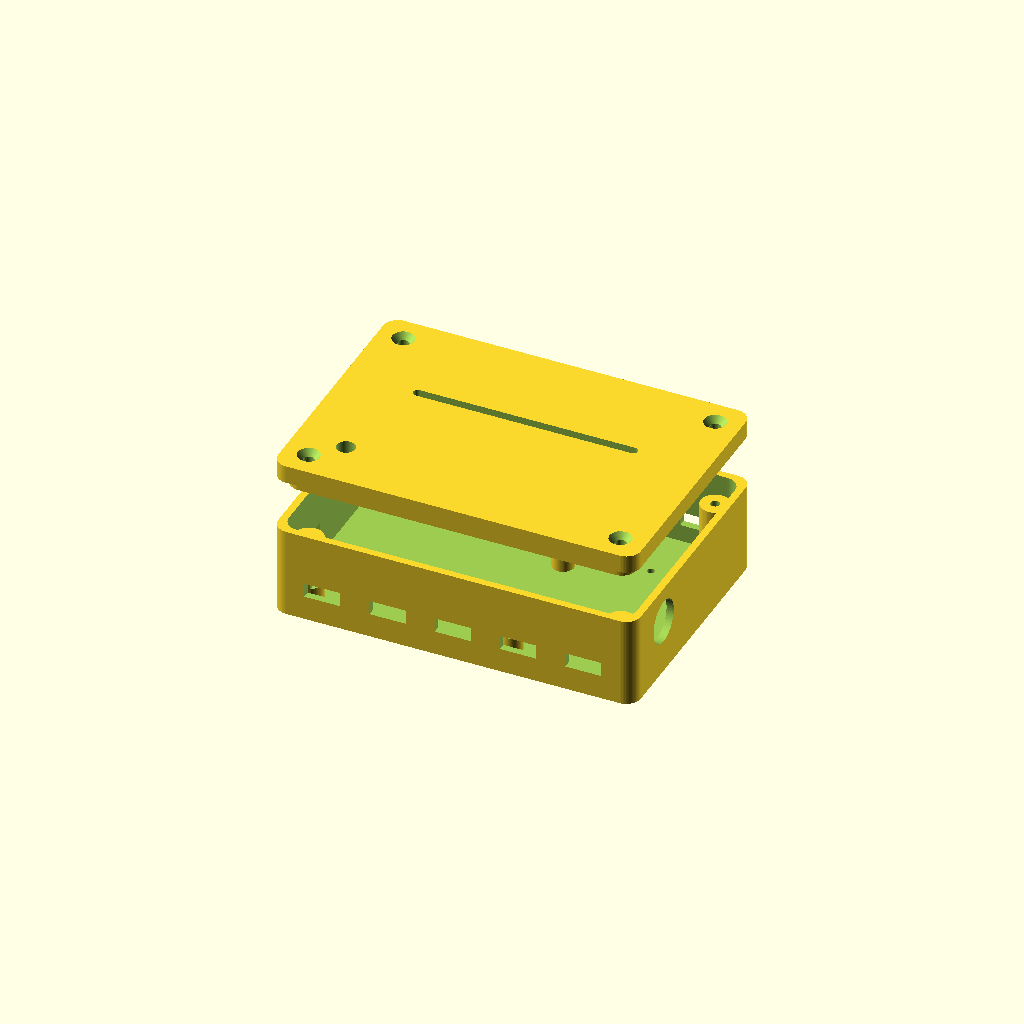
Cell 1: the model at its default parameters.
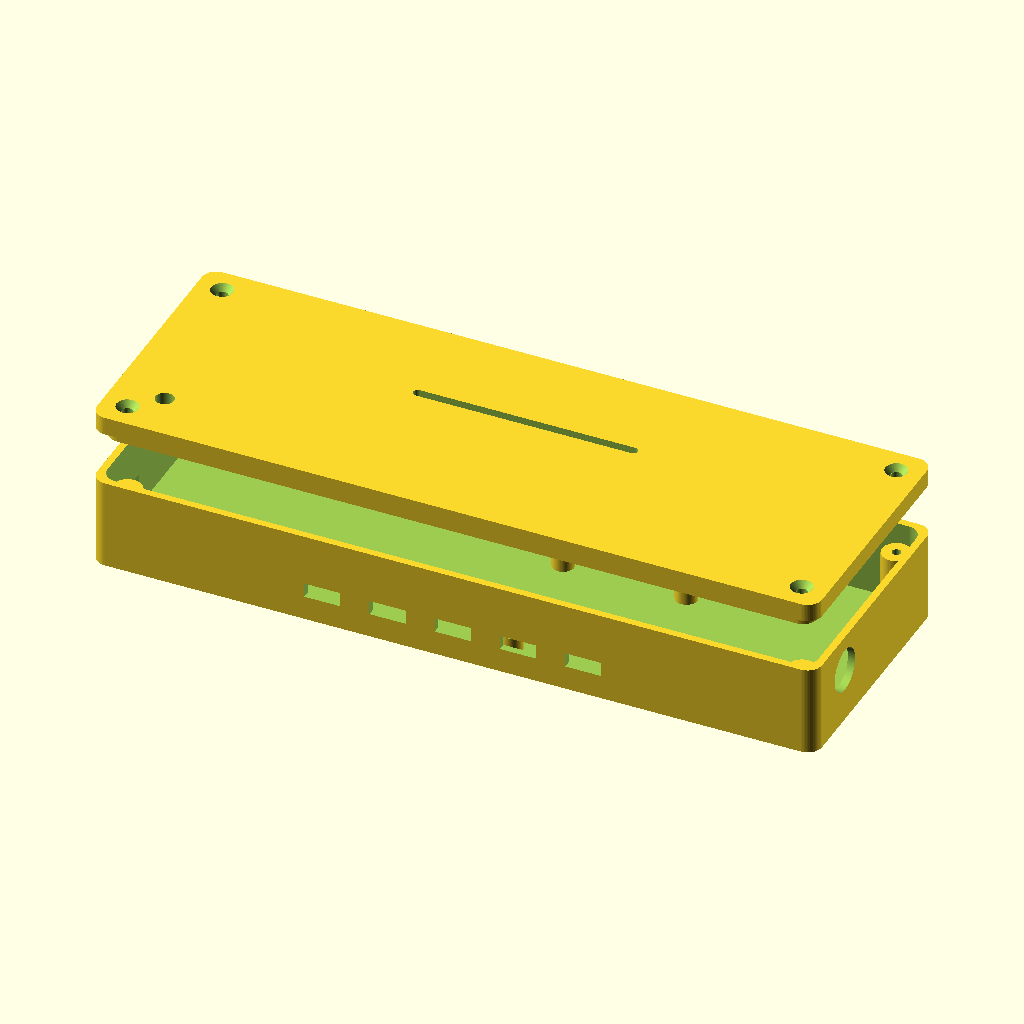
Cell 2 — L set to 200, the other parameters unchanged.
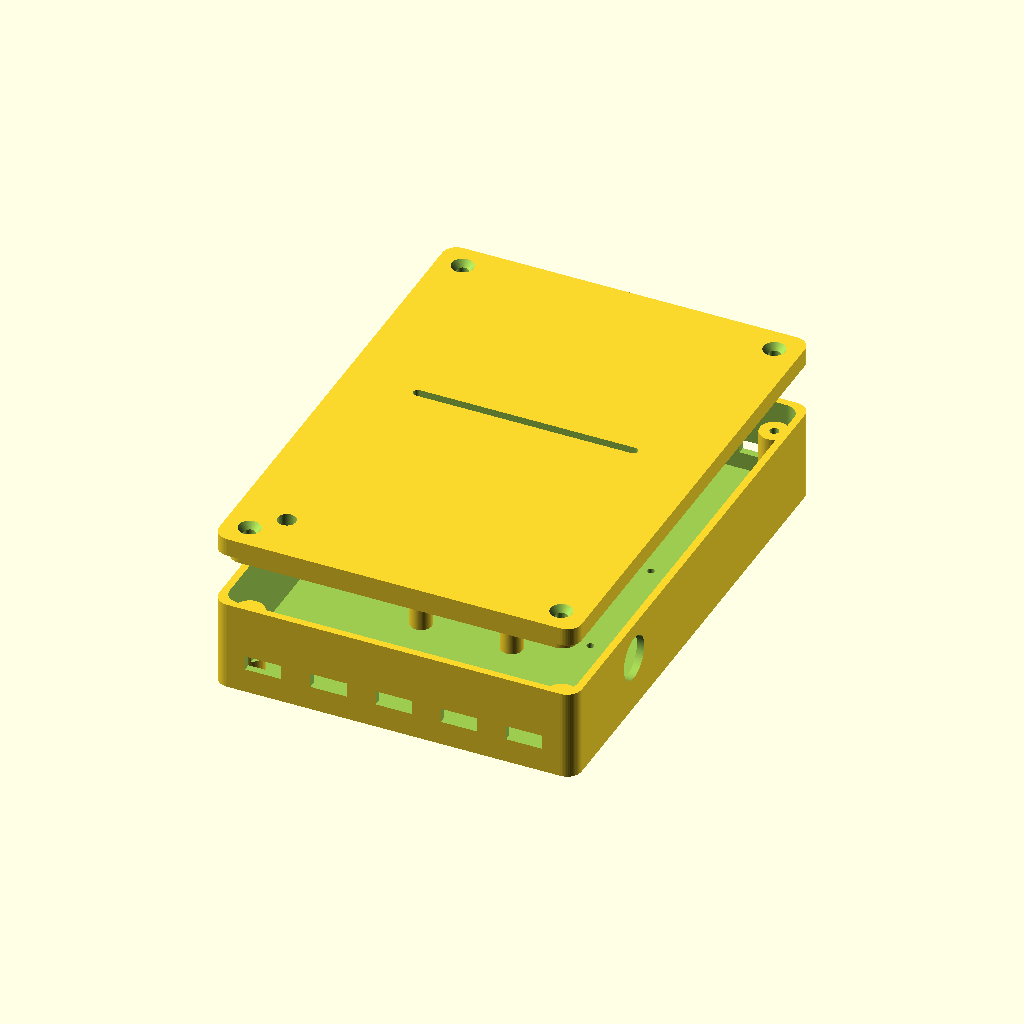
Cell 3: the same model with W = 140.
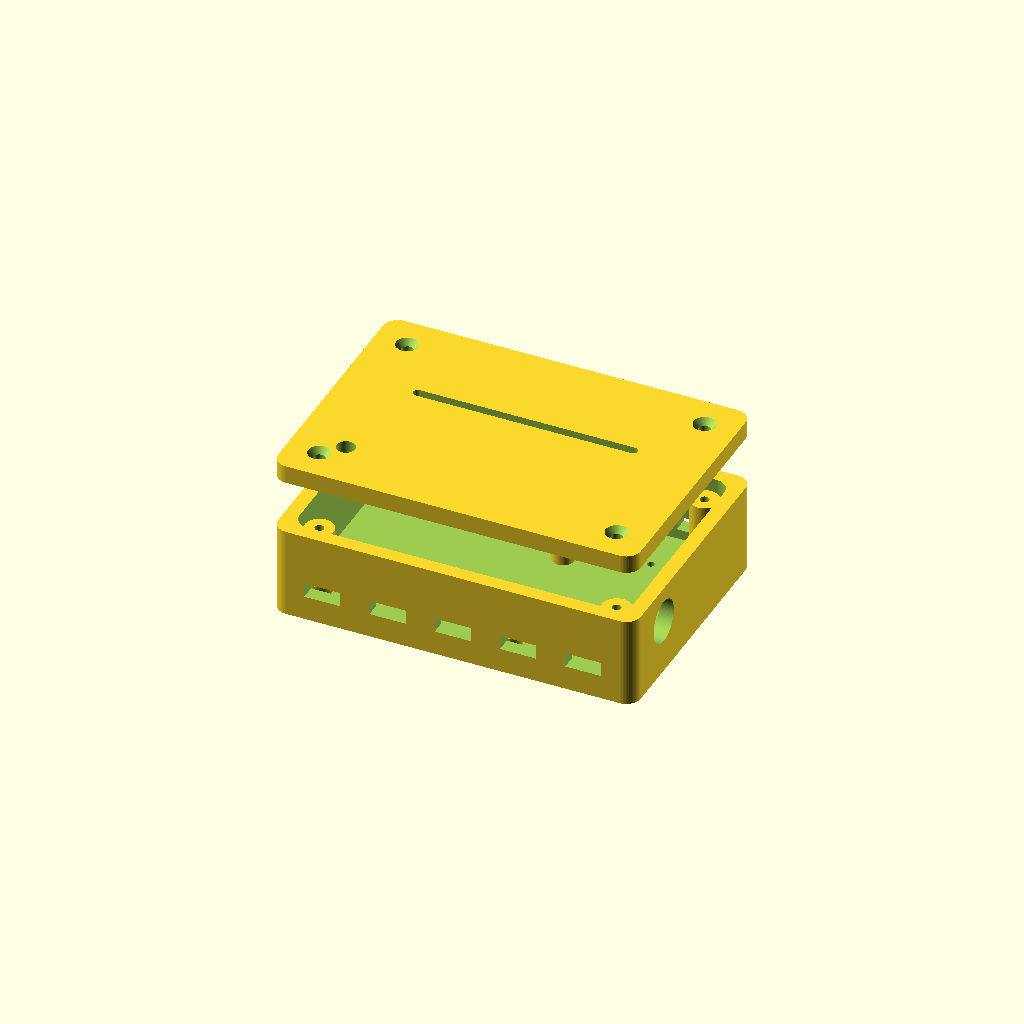
Cell 4: the same model with wall = 4.
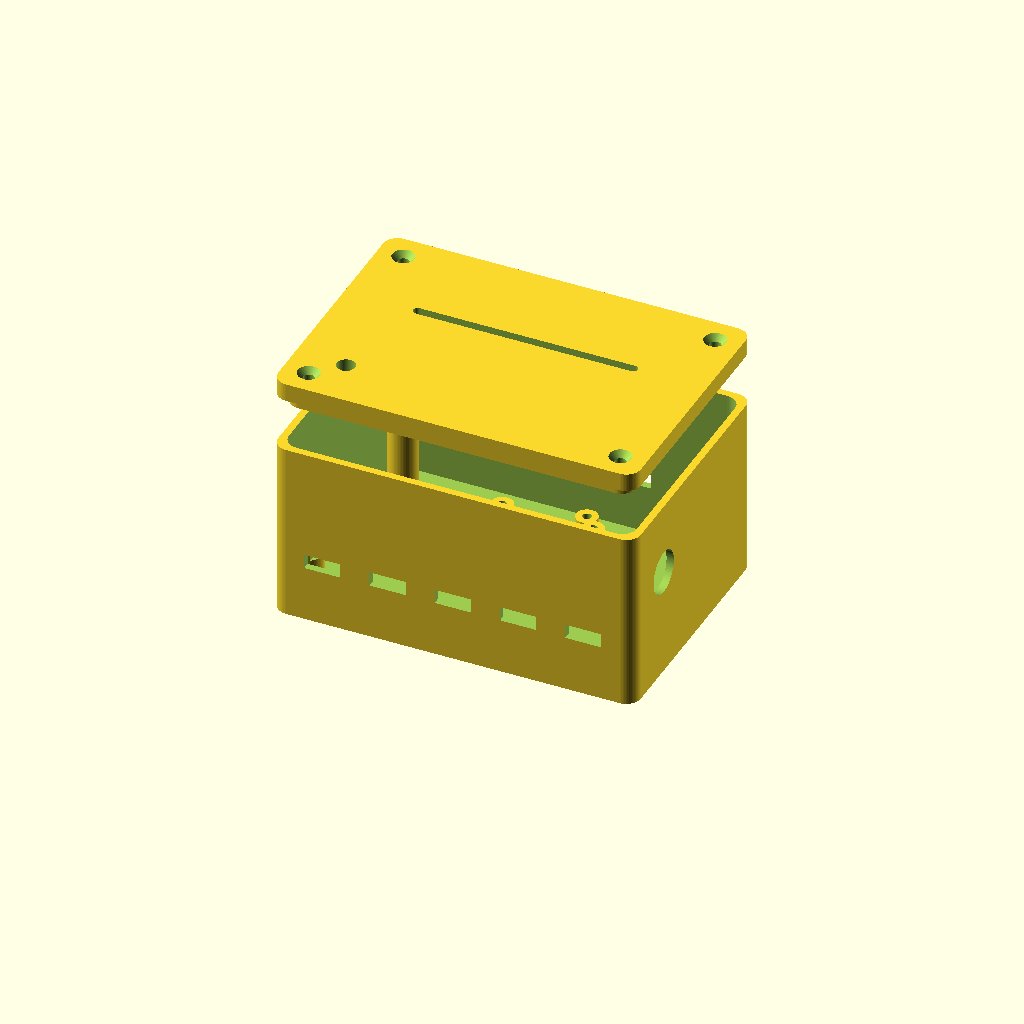
Cell 5: base_h = 50 (everything else at default).
One fixed orthographic camera (rotation 55°, 0°, 25°; colour scheme Cornfield) for every cell.
OpenSCAD source file openscad/pcb_enclosure.scad:
// ============================================================================
// PCB 控制器外壳（ESP32 + 继电器模块 + 微差压传感器）
// 外形约 100 x 70 x 30 mm（上盖 + 底座两件，四角 M3 螺丝固定）
// 特征：顶面/侧面散热孔、四角螺丝柱、内部分区安装柱、气管出孔、电源线出孔
//
// ★★ 材料与安全要求（必须遵守）★★
// 1. 打印材料必须为【医用级光敏树脂】或【PETG】；
//    严禁普通 PLA（受热释放有害物质，且蠕变大导致密封面变形）。
// 2. 密封/缓冲件严禁天然橡胶（乳胶，致敏）；线缆护套用硅胶或 TPE。
// 3. 内部走气管的出孔必须光滑、配惰性护线圈，防止磨穿气管；
//    外壳内不得形成积水死角，底面预留 2mm 排水/透气小孔若干。
// 4. 纯台架验证原型，禁止用于人体。
// ============================================================================
// 用法：修改下方 part 变量后渲染
//   part = "assembly"  装配预览（上盖抬高 15mm 观察内部）
//   part = "base"      仅底座（打印用）
//   part = "lid"       仅上盖（打印用）
// ============================================================================

part = "assembly";   // "assembly" | "base" | "lid"

// ----------------------- 可调参数 -----------------------
$fn = 64;

// 外形
L = 100;             // 长 [mm]
W = 70;              // 宽 [mm]
H = 30;              // 总高 [mm]（底座25 + 上盖5，含扣合止口）
wall = 2;            // 壁厚 [mm]
base_h = 25;         // 底座高 [mm]
lid_h = 5;           // 上盖高 [mm]
lip = 3;             // 止口（扣合深度）[mm]

// 四角固定：M3
m3_hole_d  = 3.2;    // 上盖过孔
m3_boss_od = 8;      // 底座螺丝柱外径
m3_boss_h  = 18;     // 螺丝柱高（沉入底座内）
m3_thread_d = 2.5;   // 底座自攻底孔（或 4.2 换热熔铜螺母 M3）

// 安装孔距（按实际板卡调整）
esp_dx = 25.0;       // ESP32 安装孔 X 间距
esp_dy = 48.0;       // ESP32 安装孔 Y 间距
esp_hole_d = 2.4;    // M2.5 自攻
relay_dx = 34.0;     // 继电器模块安装孔 X 间距
relay_dy = 14.0;     // 继电器模块安装孔 Y 间距

// 开孔
tube_hole_d = 12;    // 气管束/传感器气嘴出孔（配护线圈）
pwr_hole_d  = 9;     // DC 电源线出孔

// 散热
vent_len = 26;       // 顶面散热槽长
vent_w   = 2.5;      // 顶面散热槽宽
vent_n   = 5;        // 顶面散热槽数量

corner_r = 4;        // 外角圆角

// ----------------------- 通用模块 -----------------------

// 圆角矩形板（拉伸）
module rrect(l, w, h, r) {
    linear_extrude(h)
        offset(r) offset(-r)
            square([l, w], center = true);
}

// M3 角柱 + 过孔位置（中心在四角）
corner_pos = [[ L/2 - wall - m3_boss_od/2 - 1,  W/2 - wall - m3_boss_od/2 - 1],
              [-(L/2 - wall - m3_boss_od/2 - 1), W/2 - wall - m3_boss_od/2 - 1],
              [-(L/2 - wall - m3_boss_od/2 - 1),-(W/2 - wall - m3_boss_od/2 - 1)],
              [ L/2 - wall - m3_boss_od/2 - 1, -(W/2 - wall - m3_boss_od/2 - 1)]];

// 内部安装柱（顶面带自攻孔）
module mount_boss(h, hole_d) {
    difference() {
        cylinder(d = 6, h = h);
        translate([0, 0, h - 5]) cylinder(d = hole_d, h = 5.1);
    }
}

// ----------------------- 底座 -----------------------
module base() {
    difference() {
        union() {
            // 外壳（无顶）
            difference() {
                rrect(L, W, base_h, corner_r);
                translate([0, 0, wall])
                    rrect(L - 2*wall, W - 2*wall, base_h, corner_r);
            }
            // 四角螺丝柱（自攻底孔）
            for (p = corner_pos)
                translate([p[0], p[1], wall])
                    difference() {
                        cylinder(d = m3_boss_od, h = m3_boss_h);
                        translate([0, 0, m3_boss_h - 12])
                            cylinder(d = m3_thread_d, h = 12.1);
                    }
            // ESP32 安装柱 x4（-3 偏移保证与内壁留 3mm，避免相切 → 非流形）
            for (sx = [-1, 1], sy = [-1, 1])
                translate([sx*esp_dx/2, sy*esp_dy/2 - 3, wall])
                    mount_boss(6, esp_hole_d);
            // 继电器安装柱 x4（+26 偏移保证不与外壁相切 → 非流形）
            for (sx = [-1, 1], sy = [-1, 1])
                translate([sx*relay_dx/2 + 26, sy*relay_dy/2 + 18, wall])
                    mount_boss(6, relay_hole_d);
        }
        // 气管/传感器气嘴出孔（侧壁，高度居中）
        translate([L/2 - wall - 5, -W/4, base_h * 0.6])
            rotate([0, 90, 0]) cylinder(d = tube_hole_d, h = 12);
        // 电源线出孔（对侧壁）
        translate([-L/2 + wall - 5, W/4, base_h * 0.6])
            rotate([0, 90, 0]) cylinder(d = pwr_hole_d, h = 12);
        // 侧面散热百叶 x N（两条长边；中心距壁外沿 -1，保证贯穿内外壁）
        for (i = [-2 : 2])
            translate([i * 18,  (W/2 - 1), base_h * 0.35])
                cube([10, 12, 4], center = true);
        for (i = [-2 : 2])
            translate([i * 18, -(W/2 - 1), base_h * 0.35])
                cube([10, 12, 4], center = true);
        // USB 烧录口（-X 侧壁开槽；位置按 ESP32 出线方向微调）
        translate([-L/2 + wall - 4, -16, wall + 7])
            cube([12, 11, 5.5], center = true);
        // 底面排水/透气微孔（防冷凝水积存，4 处）
        for (i = [-1, 1], j = [-1, 1])
            translate([i * 30, j * 18, -0.1])
                cylinder(d = 2, h = wall + 0.2);
        // 底部四角防滑脚垫浅窝（可贴硅胶垫，乳胶禁用）
        for (p = corner_pos)
            translate([p[0], p[1], -0.05])
                cylinder(d = 10, h = 1.2);
    }
}

relay_hole_d = 2.4;  // 继电器柱自攻孔

// ----------------------- 上盖 -----------------------
module lid() {
    difference() {
        union() {
            rrect(L, W, lid_h, corner_r);
            // 止口（扣入底座内沿）
            translate([0, 0, -lip])
                difference() {
                    rrect(L - 2*wall - 0.6, W - 2*wall - 0.6, lip + 0.1, corner_r);
                    rrect(L - 2*wall - 3.2, W - 2*wall - 3.2, lip + 0.2,
                          max(0.1, corner_r - 1));
                }
        }
        // 四角 M3 过孔（沉头）
        for (p = corner_pos) {
            translate([p[0], p[1], -lip - 0.1]) cylinder(d = m3_hole_d, h = lid_h + lip + 0.2);
            translate([p[0], p[1], lid_h - 1.7]) cylinder(d1 = m3_hole_d, d2 = 6.2, h = 1.8);
        }
        // 顶面散热槽
        for (i = [0 : vent_n - 1])
            translate([-(vent_n-1)*9/2 + i*9, 8, -0.1])
                hull() {
                    translate([-vent_len/2 + vent_w/2, 0, 0])
                        cylinder(d = vent_w, h = lid_h + 0.2);
                    translate([ vent_len/2 - vent_w/2, 0, 0])
                        cylinder(d = vent_w, h = lid_h + 0.2);
                }
        // 顶面状态灯窗（红/绿 LED），Ø5 透光孔
        translate([-L/2 + 14, -W/2 + 14, -0.1])
            cylinder(d = 5, h = lid_h + 0.2);
    }
}

// ----------------------- 总装 -----------------------
if (part == "base")       base();
else if (part == "lid")   lid();
else {
    base();
    translate([0, 0, base_h + 15]) lid();   // 装配预览（抬高观察）
}
Parameter table extracted from the source (name, type, default, range or options):
part: string, default "assembly"
L: number, default 100
W: number, default 70
H: number, default 30
wall: number, default 2
base_h: number, default 25
lid_h: number, default 5
lip: number, default 3
m3_hole_d: number, default 3.2
m3_boss_od: number, default 8
m3_boss_h: number, default 18
m3_thread_d: number, default 2.5
esp_dx: number, default 25
esp_dy: number, default 48
esp_hole_d: number, default 2.4
relay_dx: number, default 34
relay_dy: number, default 14
tube_hole_d: number, default 12
pwr_hole_d: number, default 9
vent_len: number, default 26
vent_w: number, default 2.5
vent_n: number, default 5
corner_r: number, default 4
